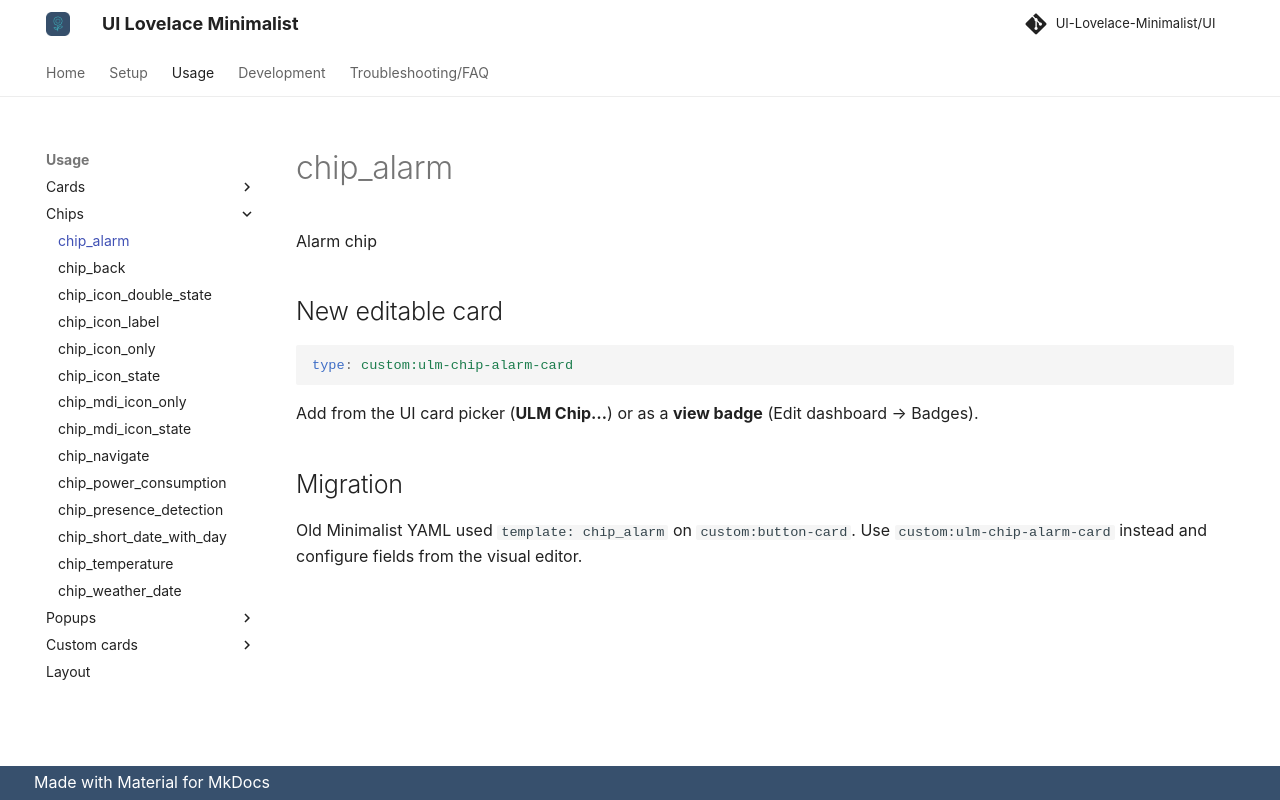

repository: alessandrosabbadini/UI-Lovelace-Minimalist-Cards · page: usage/chips/chip_alarm/index.html · generator: mkdocs

---
title: chip_alarm
hide:
  - toc
---

# chip_alarm

Alarm chip

## New editable card

```yaml
type: custom:ulm-chip-alarm-card
```

Add from the UI card picker (**ULM Chip…**) or as a **view badge** (Edit dashboard → Badges).

## Migration

Old Minimalist YAML used `template: chip_alarm` on `custom:button-card`.
Use `custom:ulm-chip-alarm-card` instead and configure fields from the visual editor.
